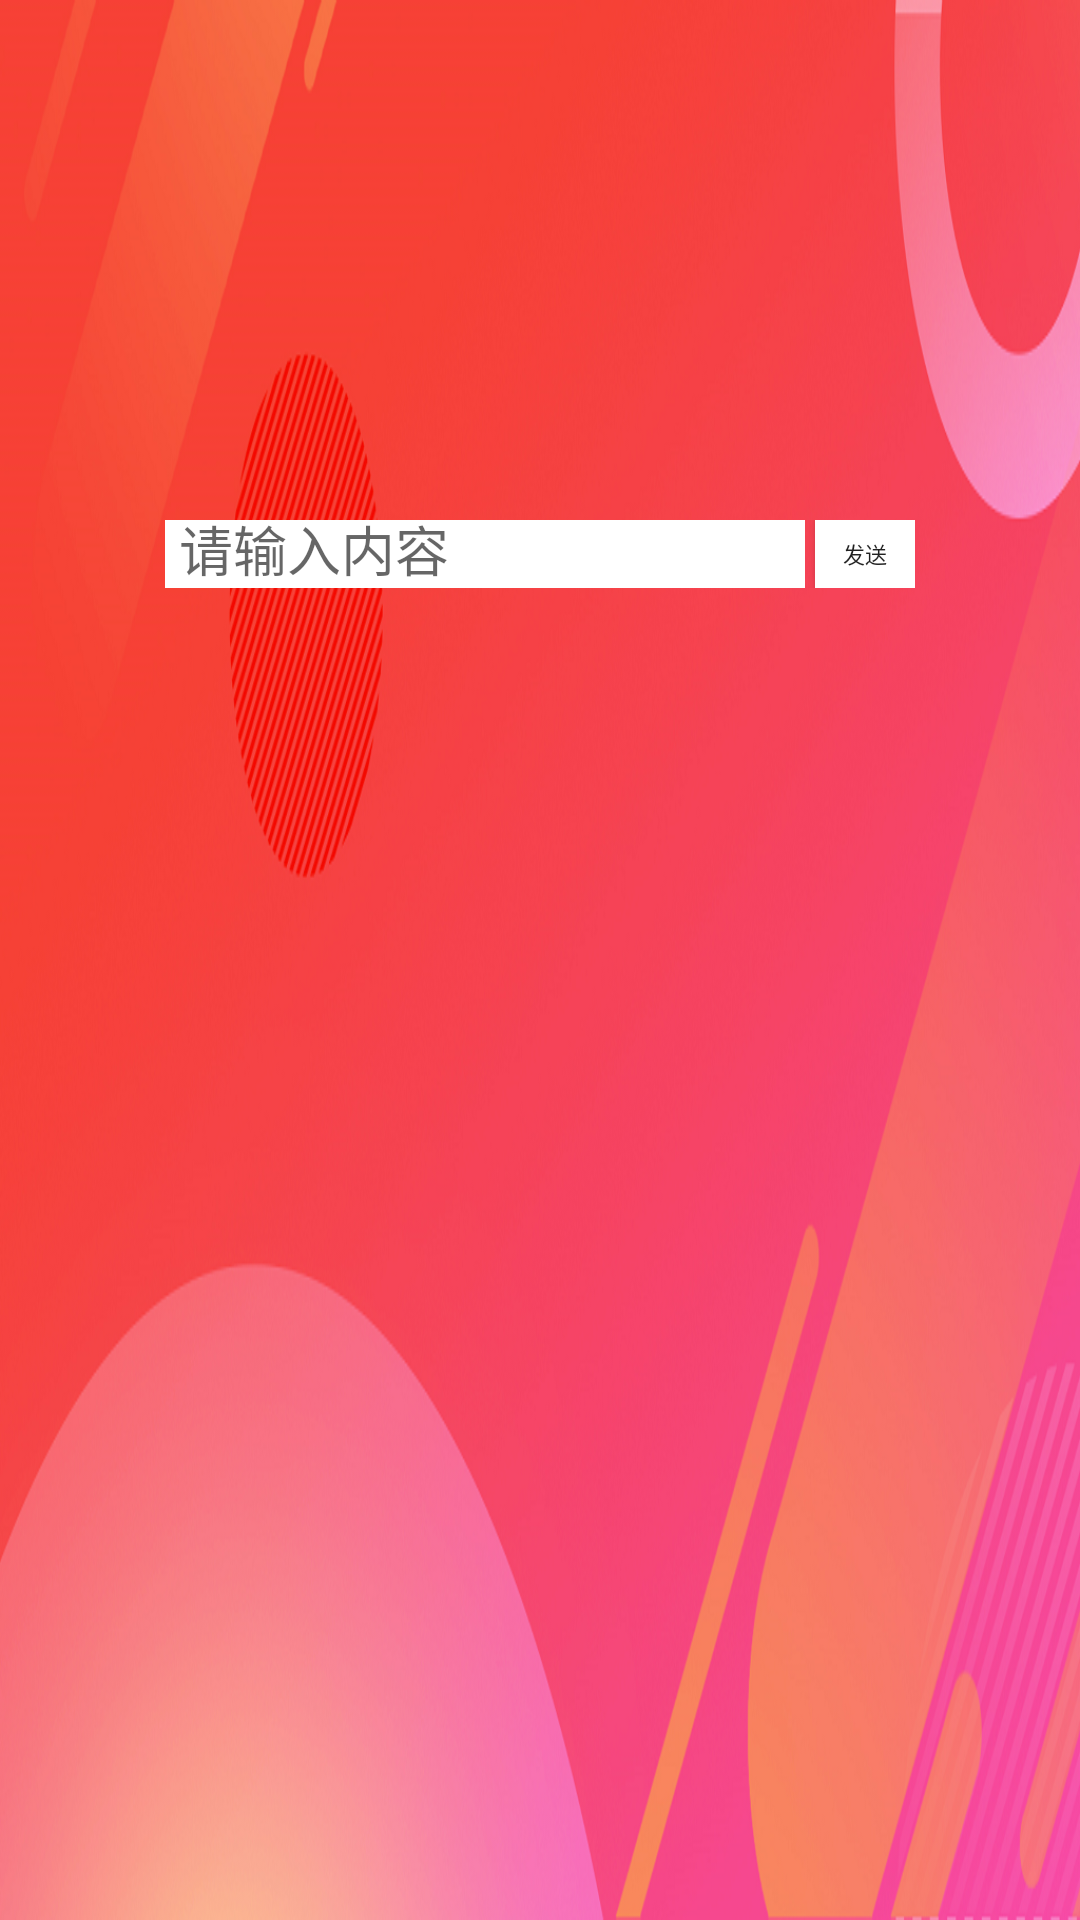

Produce the Android XML layout that renders to this screen, including the resource entries it uses.
<!-- AndroidManifest.xml: application theme AppTheme -->
<!-- res/layout/wechat_wall_fragment_layout.xml -->
<?xml version="1.0" encoding="utf-8"?>
<RelativeLayout xmlns:android="http://schemas.android.com/apk/res/android"
    android:id="@+id/ll_we_chat_root_view"
    android:layout_width="match_parent"
    android:layout_height="match_parent">

    <ImageView
        android:id="@+id/iv_we_chat_bg"
        android:layout_width="match_parent"
        android:layout_height="match_parent"
        android:scaleType="centerCrop"
        android:background="@drawable/background" />

    <LinearLayout
        android:layout_width="match_parent"
        android:layout_height="match_parent"
        android:orientation="vertical">

        <android.support.v7.widget.RecyclerView
            android:id="@+id/rv_wechat_wall"
            android:layout_width="750px"
            android:layout_height="480px"
            android:layout_gravity="center"
            android:layout_marginBottom="10px"
            android:layout_marginTop="20px">

        </android.support.v7.widget.RecyclerView>

        <RelativeLayout
            android:layout_width="750px"
            android:layout_height="68px"
            android:layout_gravity="center"
            android:layout_marginBottom="20px"
            android:layout_marginTop="10px">

            <EditText
                android:id="@+id/et_input"
                android:layout_width="640px"
                android:layout_height="68px"
                android:layout_centerVertical="true"
                android:background="#FFF"
                android:hint="请输入内容"
                android:paddingLeft="14px"
                android:saveEnabled="false" />

            <Button
                android:id="@+id/btn_send_barrage"
                android:layout_width="100px"
                android:layout_height="68px"
                android:layout_alignParentRight="true"
                android:layout_centerVertical="true"
                android:background="#FFF"
                android:text="发送"
                android:textSize="22px" />

        </RelativeLayout>
    </LinearLayout>
</RelativeLayout>
<!-- resources referenced by this layout -->
<resources>
  <!-- drawable background: png bitmap (drawable, 723435 bytes) -->
  <style name="AppTheme" parent="Theme.AppCompat.Light.NoActionBar">
          
          <item name="colorPrimary">@color/colorPrimary</item>
          <item name="colorPrimaryDark">@color/colorPrimaryDark</item>
          <item name="android:windowFullscreen">true</item>
          <item name="colorAccent">@color/colorAccent</item>
      </style>
  <color name="colorPrimary">#3F51B5</color>
  <color name="colorPrimaryDark">#303F9F</color>
  <color name="colorAccent">#FF4081</color>
</resources>
